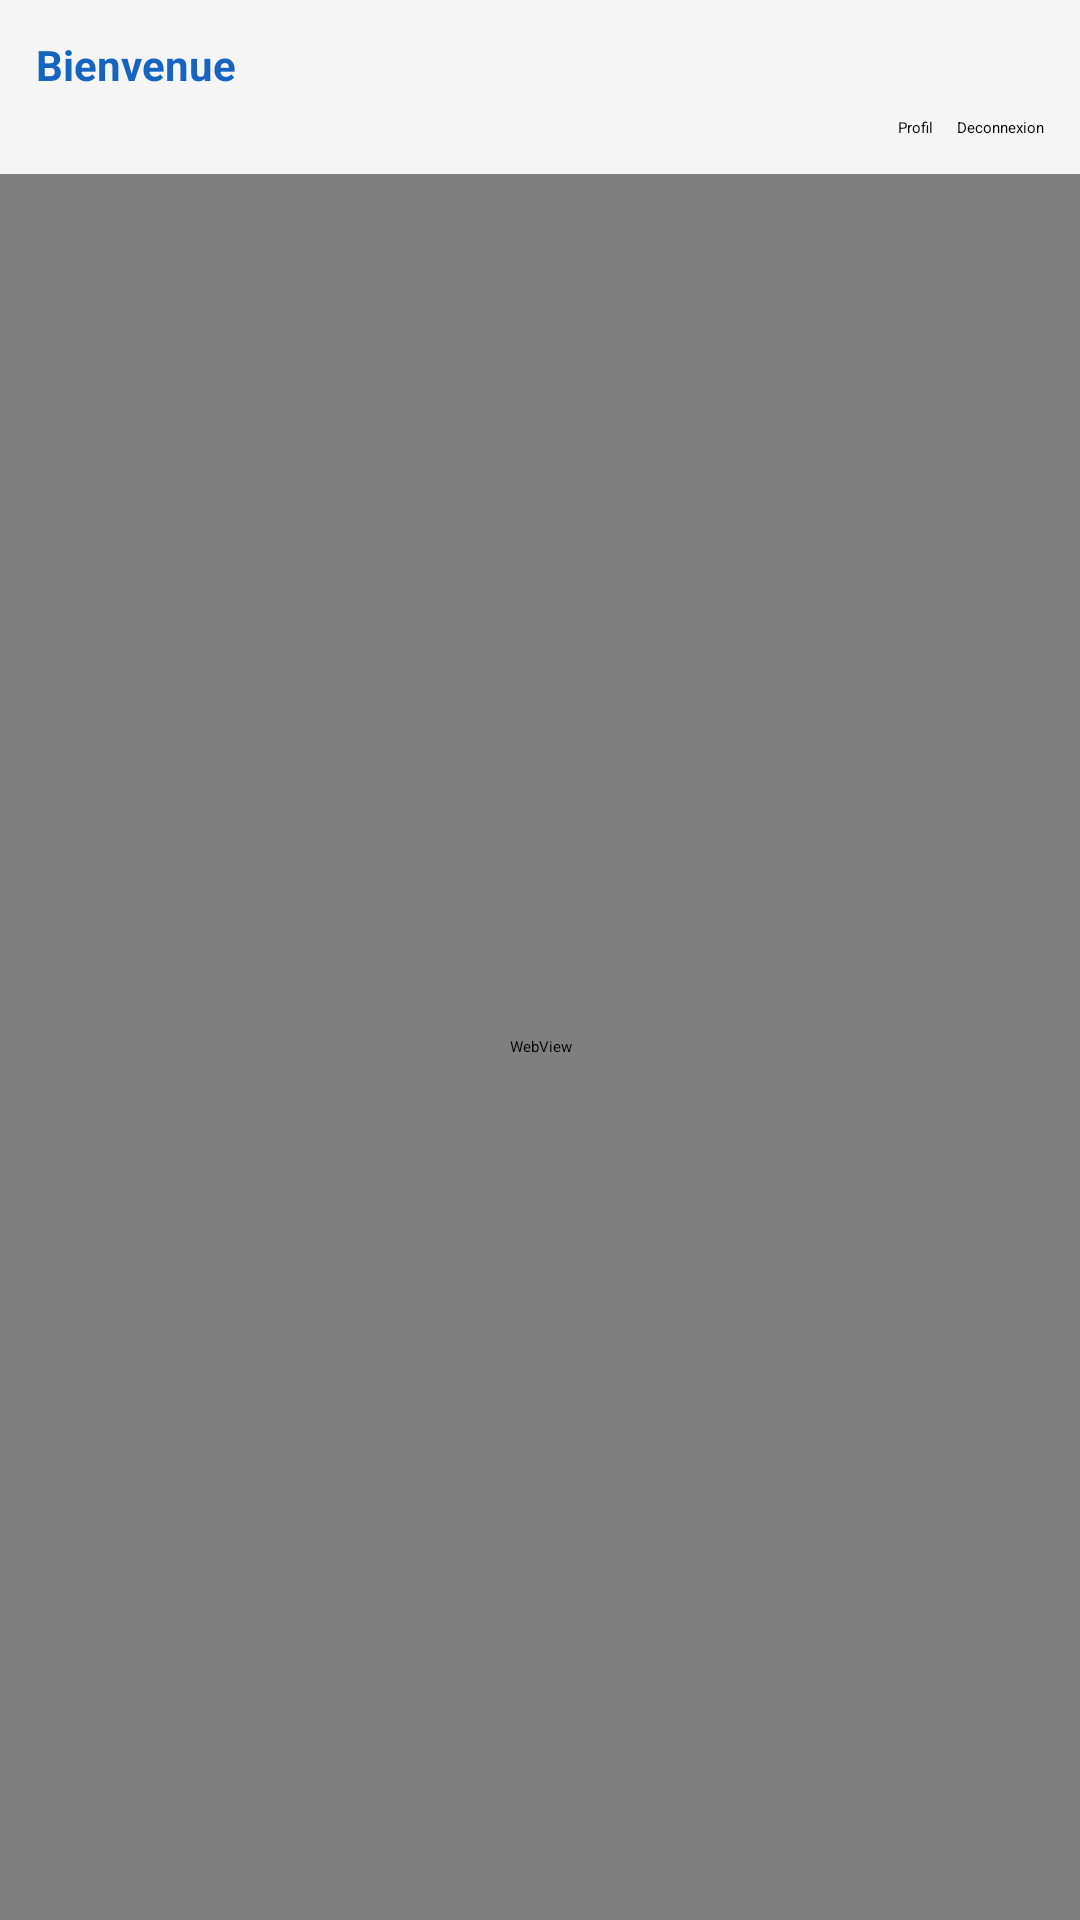

Produce the Android XML layout that renders to this screen, including the resource entries it uses.
<!-- AndroidManifest.xml: application theme Theme.Antananarivo -->
<!-- res/layout/activity_main.xml -->
﻿<?xml version="1.0" encoding="utf-8"?>
<androidx.constraintlayout.widget.ConstraintLayout xmlns:android="http://schemas.android.com/apk/res/android"
  xmlns:app="http://schemas.android.com/apk/res-auto"
  android:layout_width="match_parent"
  android:layout_height="match_parent">

  <LinearLayout
    android:id="@+id/topBar"
    android:layout_width="0dp"
    android:layout_height="wrap_content"
    android:orientation="vertical"
    android:padding="12dp"
    android:background="#F5F5F5"
    app:layout_constraintTop_toTopOf="parent"
    app:layout_constraintStart_toStartOf="parent"
    app:layout_constraintEnd_toEndOf="parent">

    <TextView
      android:id="@+id/textWelcome"
      android:layout_width="match_parent"
      android:layout_height="wrap_content"
      android:text="@string/welcome_default"
      android:textSize="14sp"
      android:textStyle="bold"
      android:textColor="#1565C0" />

    <LinearLayout
      android:layout_width="match_parent"
      android:layout_height="wrap_content"
      android:orientation="horizontal"
      android:gravity="end"
      android:layout_marginTop="8dp">

      <Button
        android:id="@+id/buttonProfile"
        android:layout_width="wrap_content"
        android:layout_height="wrap_content"
        android:text="@string/action_profile" />

      <Button
        android:id="@+id/buttonLogout"
        android:layout_width="wrap_content"
        android:layout_height="wrap_content"
        android:text="@string/action_logout"
        android:layout_marginStart="8dp" />
    </LinearLayout>
  </LinearLayout>

  <WebView
    android:id="@+id/webview"
    android:layout_width="0dp"
    android:layout_height="0dp"
    app:layout_constraintTop_toBottomOf="@id/topBar"
    app:layout_constraintBottom_toBottomOf="parent"
    app:layout_constraintStart_toStartOf="parent"
    app:layout_constraintEnd_toEndOf="parent" />

</androidx.constraintlayout.widget.ConstraintLayout>
<!-- resources referenced by this layout -->
<resources>
  <string name="action_logout">Deconnexion</string>
  <string name="action_profile">Profil</string>
  <string name="welcome_default">Bienvenue</string>
  <style name="Theme.Antananarivo" parent="Theme.MaterialComponents.DayNight.NoActionBar">
      <item name="colorPrimary">#1565C0</item>
      <item name="colorPrimaryVariant">#0D47A1</item>
      <item name="colorSecondary">#FF9800</item>
    </style>
</resources>
